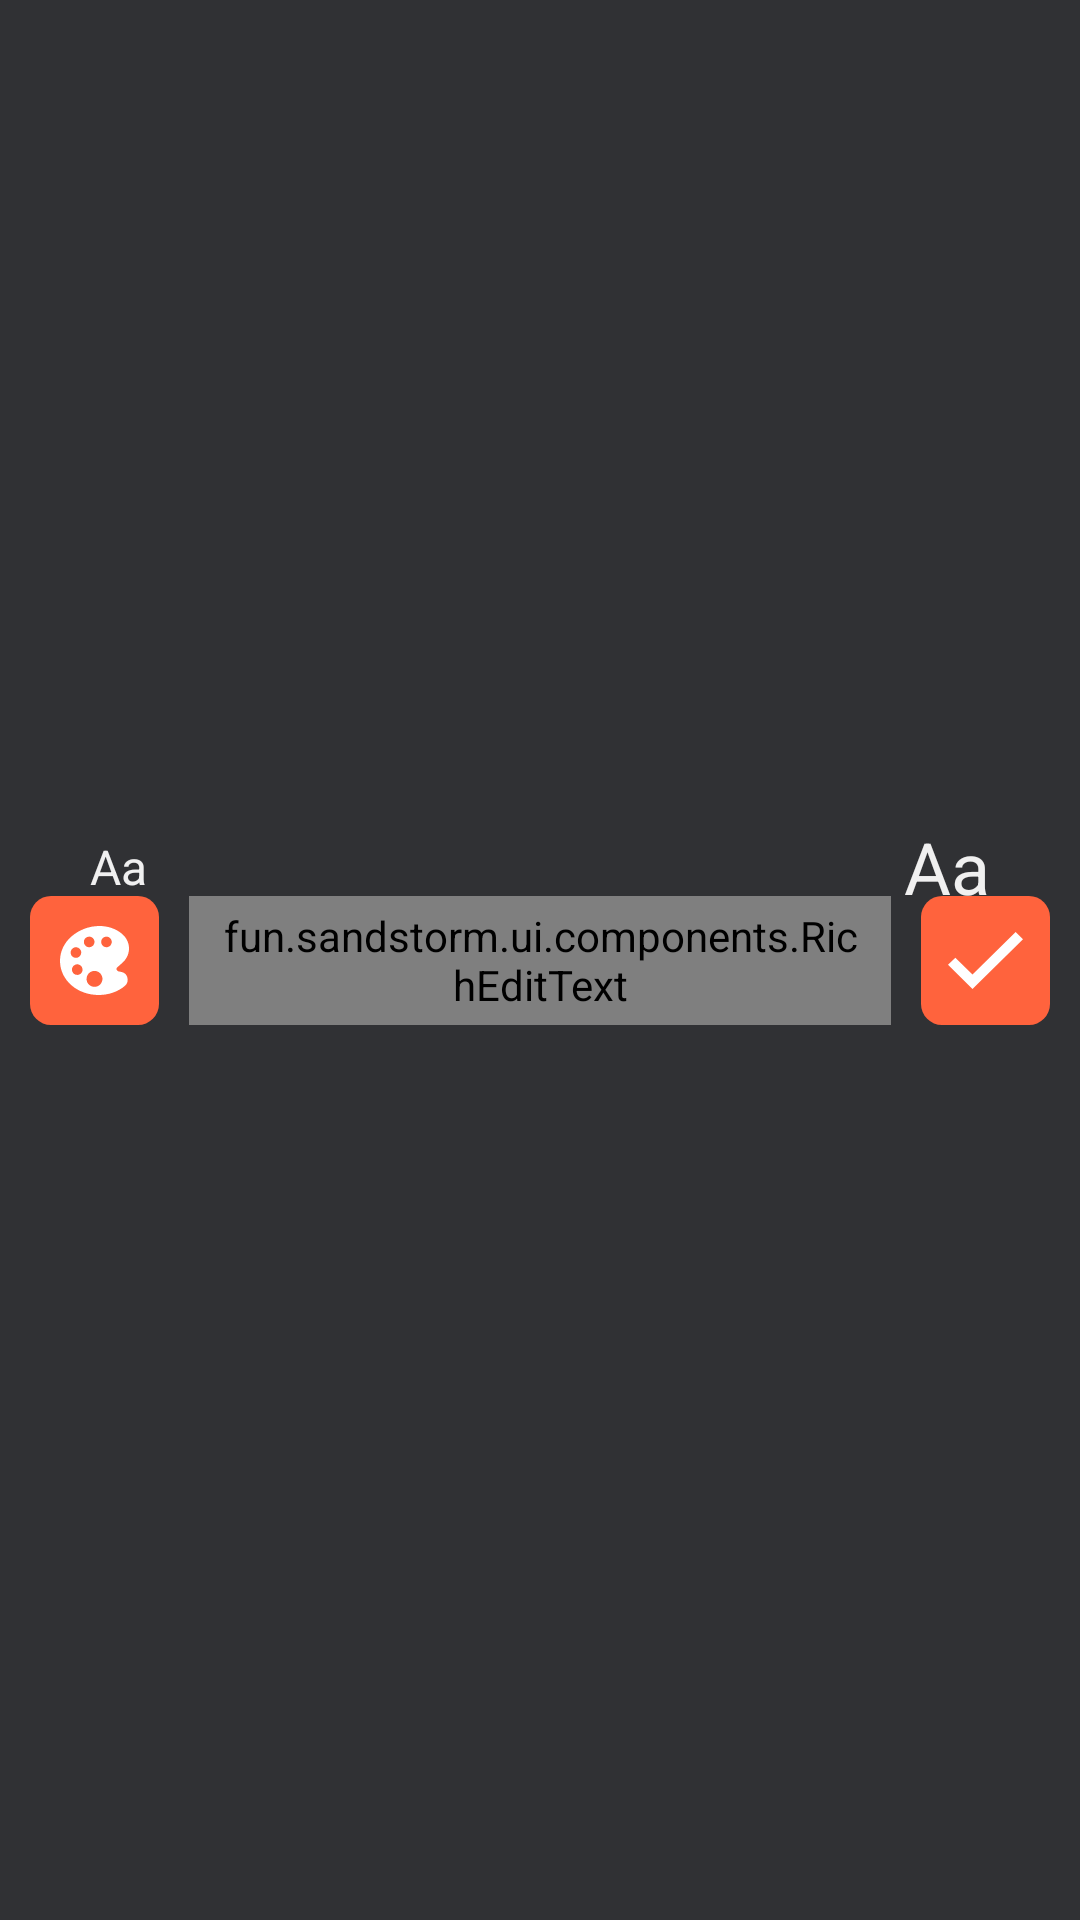

Produce the Android XML layout that renders to this screen, including the resource entries it uses.
<!-- AndroidManifest.xml: application theme AppTheme -->
<!-- res/layout/text_edit_fragment.xml -->
<?xml version="1.0" encoding="utf-8"?>
<androidx.constraintlayout.widget.ConstraintLayout xmlns:android="http://schemas.android.com/apk/res/android"
    xmlns:app="http://schemas.android.com/apk/res-auto"
    android:layout_width="match_parent"
    android:layout_height="match_parent"
    android:background="@color/colorBackground">

    <Button
        android:id="@+id/button_text_done"
        android:layout_width="43dp"
        android:layout_height="43dp"
        android:layout_marginEnd="10dp"
        android:layout_marginRight="10dp"
        android:background="@drawable/ripple_check"
        android:textColor="@android:color/white"
        android:textStyle="bold"
        app:layout_constraintEnd_toEndOf="parent"
        app:layout_constraintTop_toTopOf="@+id/button_change_color" />

    <TextView
        android:id="@+id/textView2"
        android:layout_width="wrap_content"
        android:layout_height="wrap_content"
        android:layout_marginEnd="20dp"
        android:layout_marginRight="20dp"
        android:text="Aa"
        android:textColor="@color/colorForeground"
        android:textSize="24dp"
        app:layout_constraintBottom_toBottomOf="@+id/seekbar_text_edit"
        app:layout_constraintEnd_toEndOf="@+id/button_text_done"
        app:layout_constraintTop_toTopOf="@+id/seekbar_text_edit" />

    <fun.sandstorm.ui.components.RichEditText
        android:id="@+id/text_view_add_text"
        android:layout_width="0dp"
        android:layout_height="43dp"
        android:layout_marginStart="10dp"
        android:layout_marginLeft="10dp"
        android:layout_marginEnd="10dp"
        android:layout_marginRight="10dp"
        android:background="@drawable/container_box_rounded"
        android:ems="10"
        android:hint="Write stuff here"
        android:inputType="textPersonName"
        android:paddingLeft="8dp"
        android:paddingRight="8dp"
        android:textColor="@color/colorBackground"
        android:textColorHint="@android:color/darker_gray"
        app:layout_constraintEnd_toStartOf="@+id/button_text_done"
        app:layout_constraintHorizontal_bias="0.5"
        app:layout_constraintStart_toEndOf="@+id/button_change_color"
        app:layout_constraintTop_toTopOf="@+id/button_change_color" />

    <Button
        android:id="@+id/button_change_color"
        android:layout_width="43dp"
        android:layout_height="43dp"
        android:layout_marginStart="10dp"
        android:layout_marginLeft="10dp"
        android:background="@drawable/ripple_colorpicker"
        android:textColor="@android:color/white"
        android:textStyle="bold"
        app:layout_constraintBottom_toBottomOf="parent"
        app:layout_constraintEnd_toStartOf="@+id/text_view_add_text"
        app:layout_constraintHorizontal_bias="0.5"
        app:layout_constraintStart_toStartOf="parent"
        app:layout_constraintTop_toTopOf="parent" />

    <SeekBar
        android:id="@+id/seekbar_text_edit"
        android:layout_width="0dp"
        android:layout_height="wrap_content"
        android:layout_marginBottom="10dp"
        android:max="60"
        android:min="1"
        android:progressDrawable="@drawable/seekbar_style"
        android:splitTrack="false"
        android:thumb="@drawable/custom_thumb"
        app:layout_constraintBottom_toTopOf="@+id/text_view_add_text"
        app:layout_constraintEnd_toStartOf="@+id/textView2"
        app:layout_constraintStart_toEndOf="@+id/textView" />

    <TextView
        android:id="@+id/textView"
        android:layout_width="wrap_content"
        android:layout_height="wrap_content"
        android:layout_marginStart="20dp"
        android:layout_marginLeft="20dp"
        android:text="Aa"
        android:textColor="@color/colorForeground"
        android:textSize="16sp"
        app:layout_constraintBottom_toBottomOf="@+id/seekbar_text_edit"
        app:layout_constraintStart_toStartOf="@+id/button_change_color"
        app:layout_constraintTop_toTopOf="@+id/seekbar_text_edit" />

</androidx.constraintlayout.widget.ConstraintLayout>
<!-- resources referenced by this layout -->
<resources>
  <color name="colorBackground">#303134</color>
  <color name="colorForeground">#F0F0F0</color>
  <!-- drawable container_box_rounded (drawable) -->
  <?xml version="1.0" encoding="UTF-8"?>
  <shape xmlns:android="http://schemas.android.com/apk/res/android"
      android:id="@+id/container_box">
      <padding
          android:bottom="2dp"
          android:left="2dp"
          android:right="2dp"
          android:top="2dp" />
      <corners android:radius="5dp" />
      <solid android:color="@color/colorForeground" />
  </shape>
  <!-- drawable custom_thumb (drawable) -->
  <?xml version="1.0" encoding="utf-8"?>
  <layer-list xmlns:android="http://schemas.android.com/apk/res/android">
      <item>
          <shape android:shape="oval">
              <solid android:color="@color/coloPrimaryOrange" />
              <size
                  android:width="30dp"
                  android:height="30dp" />
          </shape>
      </item>
  </layer-list>
  <!-- drawable ripple_check (drawable) -->
  <?xml version="1.0" encoding="utf-8"?>
  <ripple xmlns:android="http://schemas.android.com/apk/res/android"
      android:color="#808080"> 
  
      
      <item android:drawable="@drawable/ic_check"></item>
  </ripple>
  <!-- drawable ripple_colorpicker (drawable) -->
  <?xml version="1.0" encoding="utf-8"?>
  <ripple xmlns:android="http://schemas.android.com/apk/res/android"
      android:color="#808080"> 
  
      
      <item android:drawable="@drawable/ic_colorpicker"></item>
  </ripple>
  <style name="AppTheme" parent="Theme.AppCompat.Light.NoActionBar">
          
          <item name="colorPrimary">@color/colorPrimary</item>
          <item name="colorPrimaryDark">@color/colorPrimaryDark</item>
          <item name="colorAccent">@color/colorAccent</item>
      </style>
  <color name="coloPrimaryOrange">#FF633D</color>
  <!-- drawable ic_check (drawable) -->
  <vector xmlns:android="http://schemas.android.com/apk/res/android"
      android:width="43dp"
      android:height="43dp"
      android:viewportWidth="43"
      android:viewportHeight="43">
      <path
          android:fillColor="#FF633D"
          android:pathData="M7,0L36,0A7,7 0,0 1,43 7L43,36A7,7 0,0 1,36 43L7,43A7,7 0,0 1,0 36L0,7A7,7 0,0 1,7 0z" />
      <path
          android:fillColor="#ffffff"
          android:pathData="M17.1639,26.1684L11.4525,20.5424L9,22.9582L17.1639,31L34,14.4158L31.5475,12L17.1639,26.1684Z" />
  </vector>
  <!-- drawable ic_colorpicker: vector/xml drawable (drawable, 3617 chars, omitted) -->
  <color name="colorPrimary">@color/colorBackground</color>
  <color name="colorPrimaryDark">@color/colorBackground</color>
  <color name="colorAccent">#D81B60</color>
</resources>
